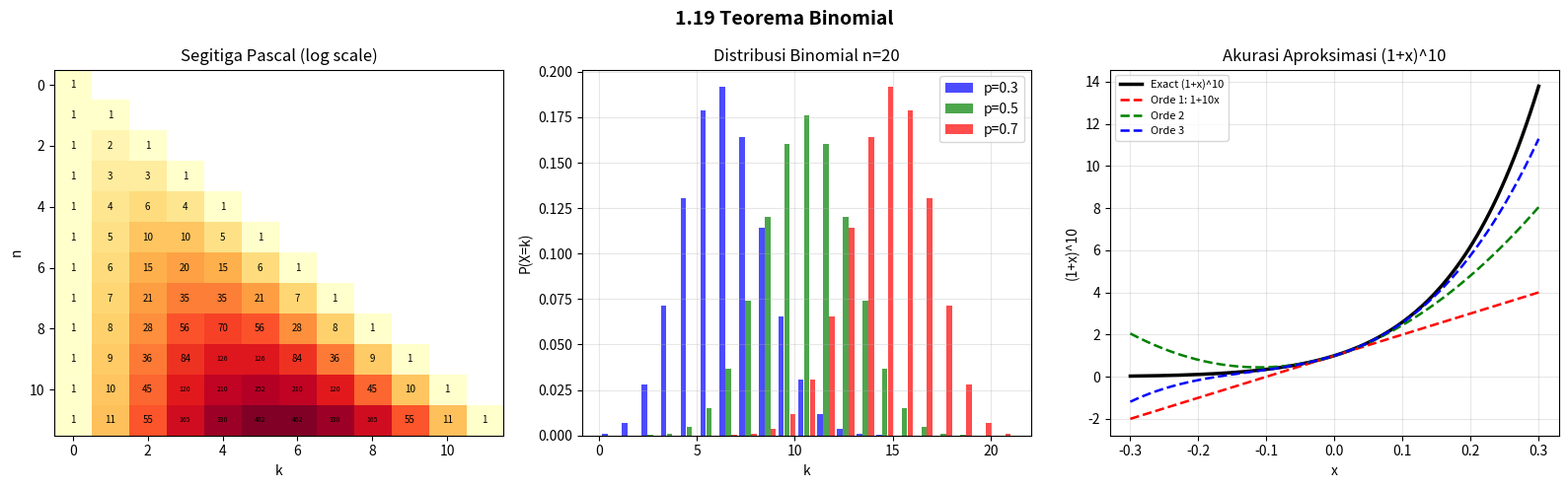

Here is the Python script that generated this plot: (Note: this script raises an exception after producing the figure.)
"""
Visualizations: Binomial Theorem  |  Phase 1 — Topic 1.19
"""
try:
    import matplotlib.pyplot as plt
    import matplotlib.colors as mcolors
    import numpy as np
    import math
except ImportError:
    print("pip install matplotlib numpy"); exit()

def C(n,k):
    if k<0 or k>n: return 0
    k=min(k,n-k); r=1
    for i in range(k): r=r*(n-i)//(i+1)
    return r

fig, axes = plt.subplots(1, 3, figsize=(16, 5))
fig.suptitle("1.19 Teorema Binomial", fontsize=14, fontweight="bold")

# Plot 1: Pascal Triangle Heatmap
ax1 = axes[0]
ax1.set_title("Segitiga Pascal (log scale)")
n_rows = 12
data = [[C(n,k) if k<=n else 0 for k in range(n_rows)] for n in range(n_rows)]
grid = np.array(data, dtype=float)
grid[grid==0] = np.nan
im = ax1.imshow(np.log1p(grid), cmap="YlOrRd", aspect="auto")
for n in range(n_rows):
    for k in range(n+1):
        ax1.text(k, n, str(C(n,k)), ha="center", va="center",
                 fontsize=7 if C(n,k) < 100 else 5)
ax1.set_xlabel("k"); ax1.set_ylabel("n")

# Plot 2: Binomial distribution P(X=k) for various p
ax2 = axes[1]
ax2.set_title("Distribusi Binomial n=20")
n = 20
ks = list(range(n+1))
for p, col in [(0.3,"blue"),(0.5,"green"),(0.7,"red")]:
    probs = [C(n,k)*(p**k)*((1-p)**(n-k)) for k in ks]
    ax2.bar([x + (0.3 if p==0.3 else 0.6 if p==0.5 else 0.9) for x in ks],
            probs, width=0.28, alpha=0.7, color=col, label=f"p={p}")
ax2.set_xlabel("k"); ax2.set_ylabel("P(X=k)")
ax2.legend(); ax2.grid(True, alpha=0.3)

# Plot 3: Binomial approximation accuracy
ax3 = axes[2]
ax3.set_title("Akurasi Aproksimasi (1+x)^10")
x_range = np.linspace(-0.3, 0.3, 200)
exact = (1 + x_range)**10
approx1 = 1 + 10*x_range
approx2 = 1 + 10*x_range + C(10,2)*x_range**2
approx3 = approx2 + C(10,3)*x_range**3
ax3.plot(x_range, exact, "k-", lw=2.5, label="Exact (1+x)^10")
ax3.plot(x_range, approx1, "r--", lw=1.8, label="Orde 1: 1+10x")
ax3.plot(x_range, approx2, "g--", lw=1.8, label="Orde 2")
ax3.plot(x_range, approx3, "b--", lw=1.8, label="Orde 3")
ax3.set_xlabel("x"); ax3.set_ylabel("(1+x)^10")
ax3.legend(fontsize=8); ax3.grid(True,alpha=0.3)

plt.tight_layout()
plt.savefig("/home/therabitt/Projects/Math/Algebra/19_Binomial_Theorem/binomial.png",
            dpi=110, bbox_inches="tight")
print("Saved: binomial.png")
plt.show()
